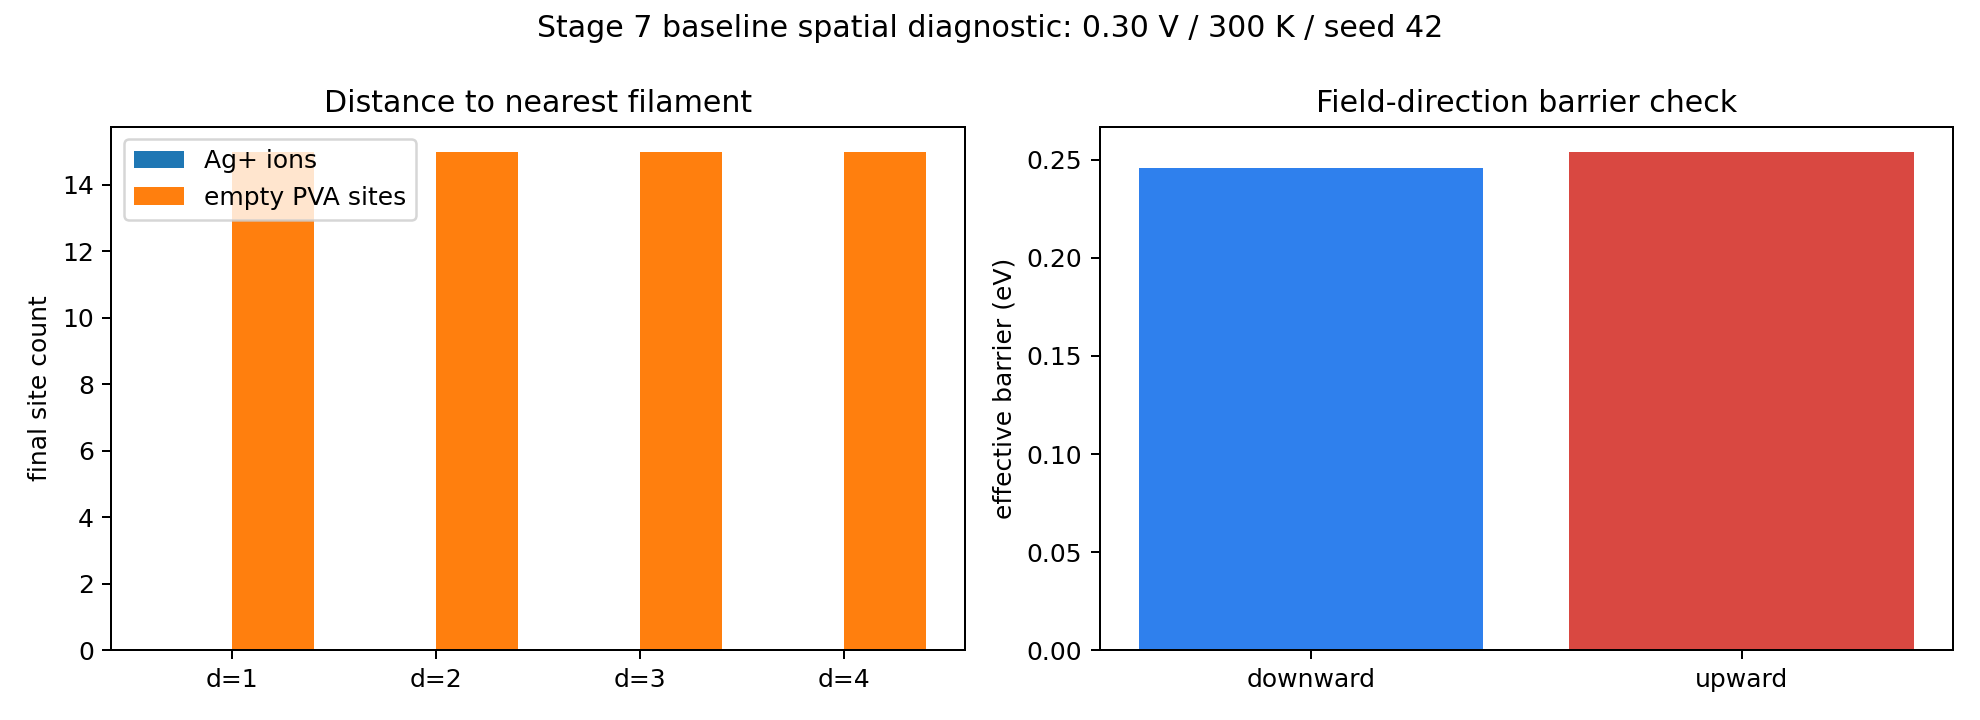

The file beside this chart, header and first rows:
section, metric, value, units, provenance, notes
baseline, voltage_v, 0.3, , Derived, Baseline 0.30 V / 300 K / seed 42 run
baseline, temperature_k, 300.0, , Derived, Baseline 0.30 V / 300 K / seed 42 run
baseline, random_seed, 42, , Derived, Baseline 0.30 V / 300 K / seed 42 run
baseline, total_events, 20000, , Derived, Baseline 0.30 V / 300 K / seed 42 run
baseline, set_reached, False, , Derived, Baseline 0.30 V / 300 K / seed 42 run
baseline, growth_events, 7, , Derived, Baseline 0.30 V / 300 K / seed 42 run
baseline, filament_sites, 18, , Derived, Baseline 0.30 V / 300 K / seed 42 run
baseline, filament_depth_row, 2, , Derived, Baseline 0.30 V / 300 K / seed 42 run
baseline, max_ag_ion_depth_row, 23, , Derived, Baseline 0.30 V / 300 K / seed 42 run
baseline, growth_candidates, 124, , Derived, Baseline 0.30 V / 300 K / seed 42 run
baseline, hopping_candidates, 177879, , Derived, Baseline 0.30 V / 300 K / seed 42 run
baseline, growth_successes, 7, , Derived, Baseline 0.30 V / 300 K / seed 42 run
baseline, hopping_successes, 19962, , Derived, Baseline 0.30 V / 300 K / seed 42 run
baseline, growth_rate_fraction_of_active_rate, 0.001288, , Derived, Baseline 0.30 V / 300 K / seed 42 run
baseline, growth_to_hopping_rate_ratio, 1.864, , Derived, Baseline 0.30 V / 300 K / seed 42 run
baseline, final_ag_plus_adjacent_to_filament, 0, , Derived, Baseline 0.30 V / 300 K / seed 42 run
baseline, final_empty_growth_sites, 15, , Derived, Baseline 0.30 V / 300 K / seed 42 run
lattice, lattice_rows, 25, , Numerical/KMC, Current implementation mapping
lattice, lattice_columns, 15, , Numerical/KMC, Current implementation mapping
lattice, cell_size_nm, 4.0, , Numerical/KMC, Current implementation mapping
lattice, pva_rows, 23, , Derived, Current implementation mapping
lattice, pva_physical_span_nm, 92.0, , Derived, Current implementation mapping
lattice, computational_span_nm, 100.0, , Derived, Current implementation mapping
lattice, lateral_span_nm, 60.0, , Derived, Current implementation mapping
lattice, connectivity_rule, 4-neighbor, , Derived, Current implementation mapping
lattice, diagonal_movement_allowed, False, , Derived, Current implementation mapping
lattice, diagonal_growth_allowed, False, , Derived, Current implementation mapping
lattice, exact_adjacent_growth, True, , Derived, Current implementation mapping
lattice, first_nucleation_row, 1, , Derived, Current implementation mapping
lattice, first_nucleation_col, 7, , Derived, Current implementation mapping
field, field_magnitude_v_m, 3000000, , Derived, Computed from existing Stage 5 rate form…
field, field_energy_per_cell_ev, 0.012, , Derived, Computed from existing Stage 5 rate form…
field, downward_barrier_ev, 0.2458, , Derived, Computed from existing Stage 5 rate form…
field, upward_barrier_ev, 0.2542, , Derived, Computed from existing Stage 5 rate form…
field, downward_growth_barrier_ev, 0.2458, , Derived, Computed from existing Stage 5 rate form…
field, upward_growth_barrier_ev, 0.2542, , Derived, Computed from existing Stage 5 rate form…
distance_distribution, ag_ions_all_manhattan_1, 0, sites, Derived, Exact nearest-filament Manhattan distanc…
distance_distribution, ag_ions_all_manhattan_2, 0, sites, Derived, Exact nearest-filament Manhattan distanc…
distance_distribution, ag_ions_all_manhattan_3, 0, sites, Derived, Exact nearest-filament Manhattan distanc…
distance_distribution, ag_ions_all_manhattan_4, 0, sites, Derived, Exact nearest-filament Manhattan distanc…
distance_distribution, ag_ions_below_deepest_filament_manhattan…, 0, sites, Derived, Exact nearest-filament Manhattan distanc…
distance_distribution, ag_ions_below_deepest_filament_manhattan…, 0, sites, Derived, Exact nearest-filament Manhattan distanc…
distance_distribution, ag_ions_below_deepest_filament_manhattan…, 0, sites, Derived, Exact nearest-filament Manhattan distanc…
distance_distribution, ag_ions_below_deepest_filament_manhattan…, 0, sites, Derived, Exact nearest-filament Manhattan distanc…
distance_distribution, empty_sites_all_manhattan_1, 15, sites, Derived, Exact nearest-filament Manhattan distanc…
distance_distribution, empty_sites_all_manhattan_2, 15, sites, Derived, Exact nearest-filament Manhattan distanc…
distance_distribution, empty_sites_all_manhattan_3, 15, sites, Derived, Exact nearest-filament Manhattan distanc…
distance_distribution, empty_sites_all_manhattan_4, 15, sites, Derived, Exact nearest-filament Manhattan distanc…
distance_distribution, empty_sites_below_deepest_filament_manha…, 3, sites, Derived, Exact nearest-filament Manhattan distanc…
distance_distribution, empty_sites_below_deepest_filament_manha…, 15, sites, Derived, Exact nearest-filament Manhattan distanc…
distance_distribution, empty_sites_below_deepest_filament_manha…, 15, sites, Derived, Exact nearest-filament Manhattan distanc…
distance_distribution, empty_sites_below_deepest_filament_manha…, 15, sites, Derived, Exact nearest-filament Manhattan distanc…
